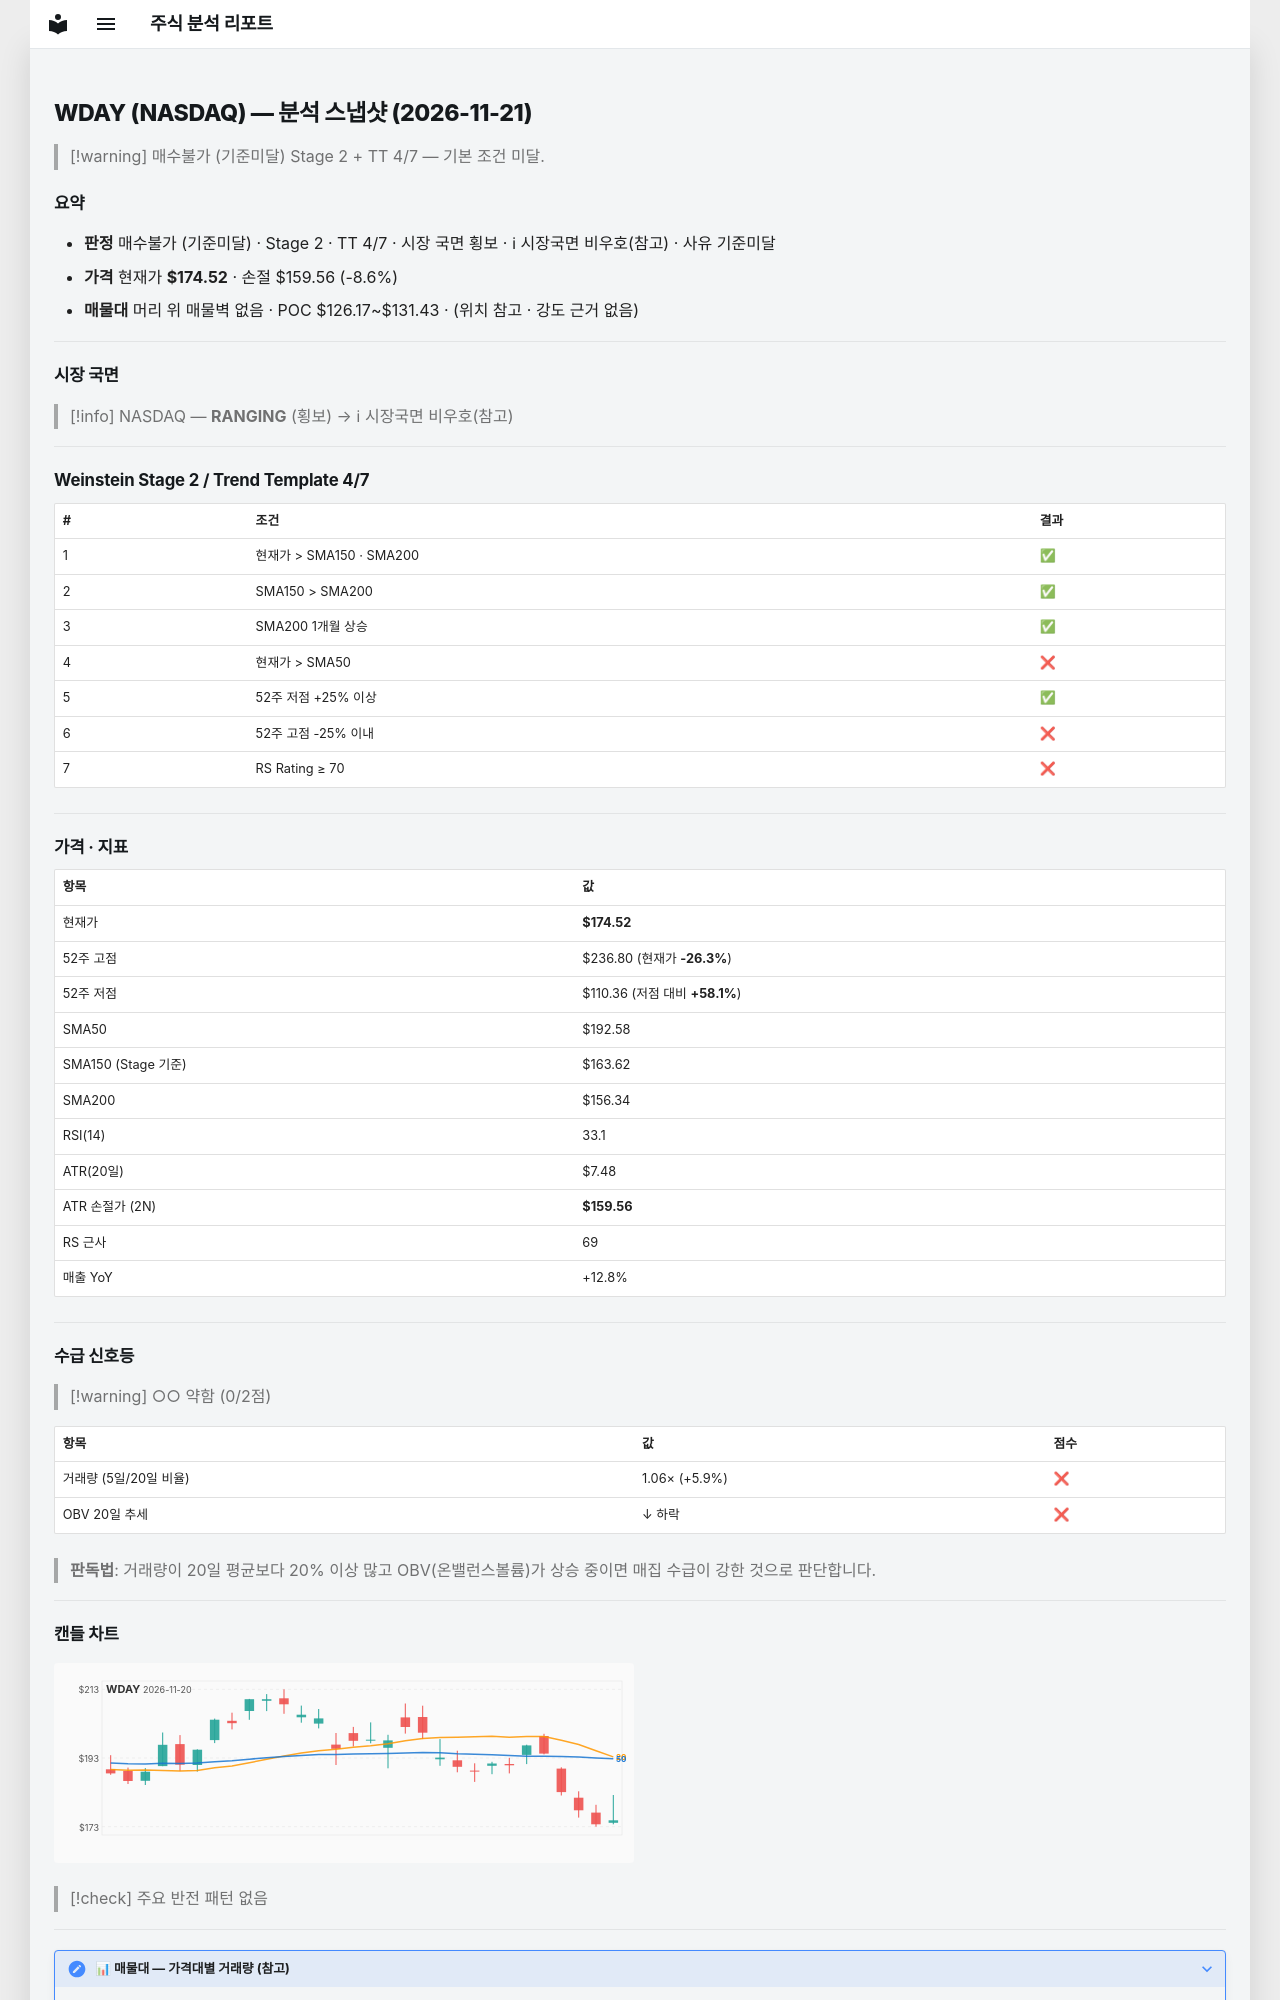

repository: soloandco/stock-reports · page: snapshots/WDAY-2026-11-21/index.html · generator: mkdocs

---
type: analysis-snapshot
title: WDAY 분석 스냅샷
ticker: WDAY
market: NASDAQ
created: 2026-11-21
updated: 2026-11-21
bar-date: 2026-11-20
verdict: 매수불가
verdict-reason: 기준미달
real-rr: 3.54
sma50-gap-pct: -9.4
weekly-position: 저항대아래
weekly-overhead-price: 227.49
weekly-overhead-pct: 30.4
stage: 2
trend-template-score: 4
tt-max: 7
ma-set: sma-50-150-200
price: 174.52000427246094
stop-price: 159.55964423753642
market-regime: RANGING
supply-demand-score: 0/2
supply-demand-label: 약함
status: tracking
tags:
  - stock-agent
  - watchlist
  - WDAY
  - analysis
related:
  - "[[analysis-template]]"
---

# WDAY (NASDAQ) — 분석 스냅샷 (2026-11-21)

> [!warning] 매수불가 (기준미달)
> Stage 2 + TT 4/7 — 기본 조건 미달.

## 요약

- **판정** 매수불가 (기준미달) · Stage 2 · TT 4/7 · 시장 국면 횡보 · ℹ 시장국면 비우호(참고) · 사유 기준미달
- **가격** 현재가 **$174.52** · 손절 $159.56 (-8.6%)
- **매물대** 머리 위 매물벽 없음 · POC $126.17~$131.43 · (위치 참고 · 강도 근거 없음)

---

## 시장 국면

> [!info] NASDAQ — **RANGING** (횡보) → ℹ 시장국면 비우호(참고)

---

## Weinstein Stage 2 / Trend Template 4/7

| # | 조건 | 결과 |
|---|------|------|
| 1 | 현재가 > SMA150 · SMA200 | ✅ |
| 2 | SMA150 > SMA200 | ✅ |
| 3 | SMA200 1개월 상승 | ✅ |
| 4 | 현재가 > SMA50 | ❌ |
| 5 | 52주 저점 +25% 이상 | ✅ |
| 6 | 52주 고점 -25% 이내 | ❌ |
| 7 | RS Rating ≥ 70 | ❌ |

---

## 가격 · 지표

| 항목 | 값 |
|------|---|
| 현재가 | **$174.52** |
| 52주 고점 | $236.80 (현재가 **-26.3%**) |
| 52주 저점 | $110.36 (저점 대비 **+58.1%**) |
| SMA50 | $192.58 |
| SMA150 (Stage 기준) | $163.62 |
| SMA200 | $156.34 |
| RSI(14) | 33.1 |
| ATR(20일) | $7.48 |
| ATR 손절가 (2N) | **$159.56** |
| RS 근사 | 69 |
| 매출 YoY | +12.8% |

---
## 수급 신호등

> [!warning] ○○ 약함 (0/2점)

| 항목 | 값 | 점수 |
|------|------|------|
| 거래량 (5일/20일 비율) | 1.06× (+5.9%) | ❌ |
| OBV 20일 추세 | ↓ 하락 | ❌ |

> **판독법**: 거래량이 20일 평균보다 20% 이상 많고 OBV(온밸런스볼륨)가 상승 중이면 매집 수급이 강한 것으로 판단합니다.

---
